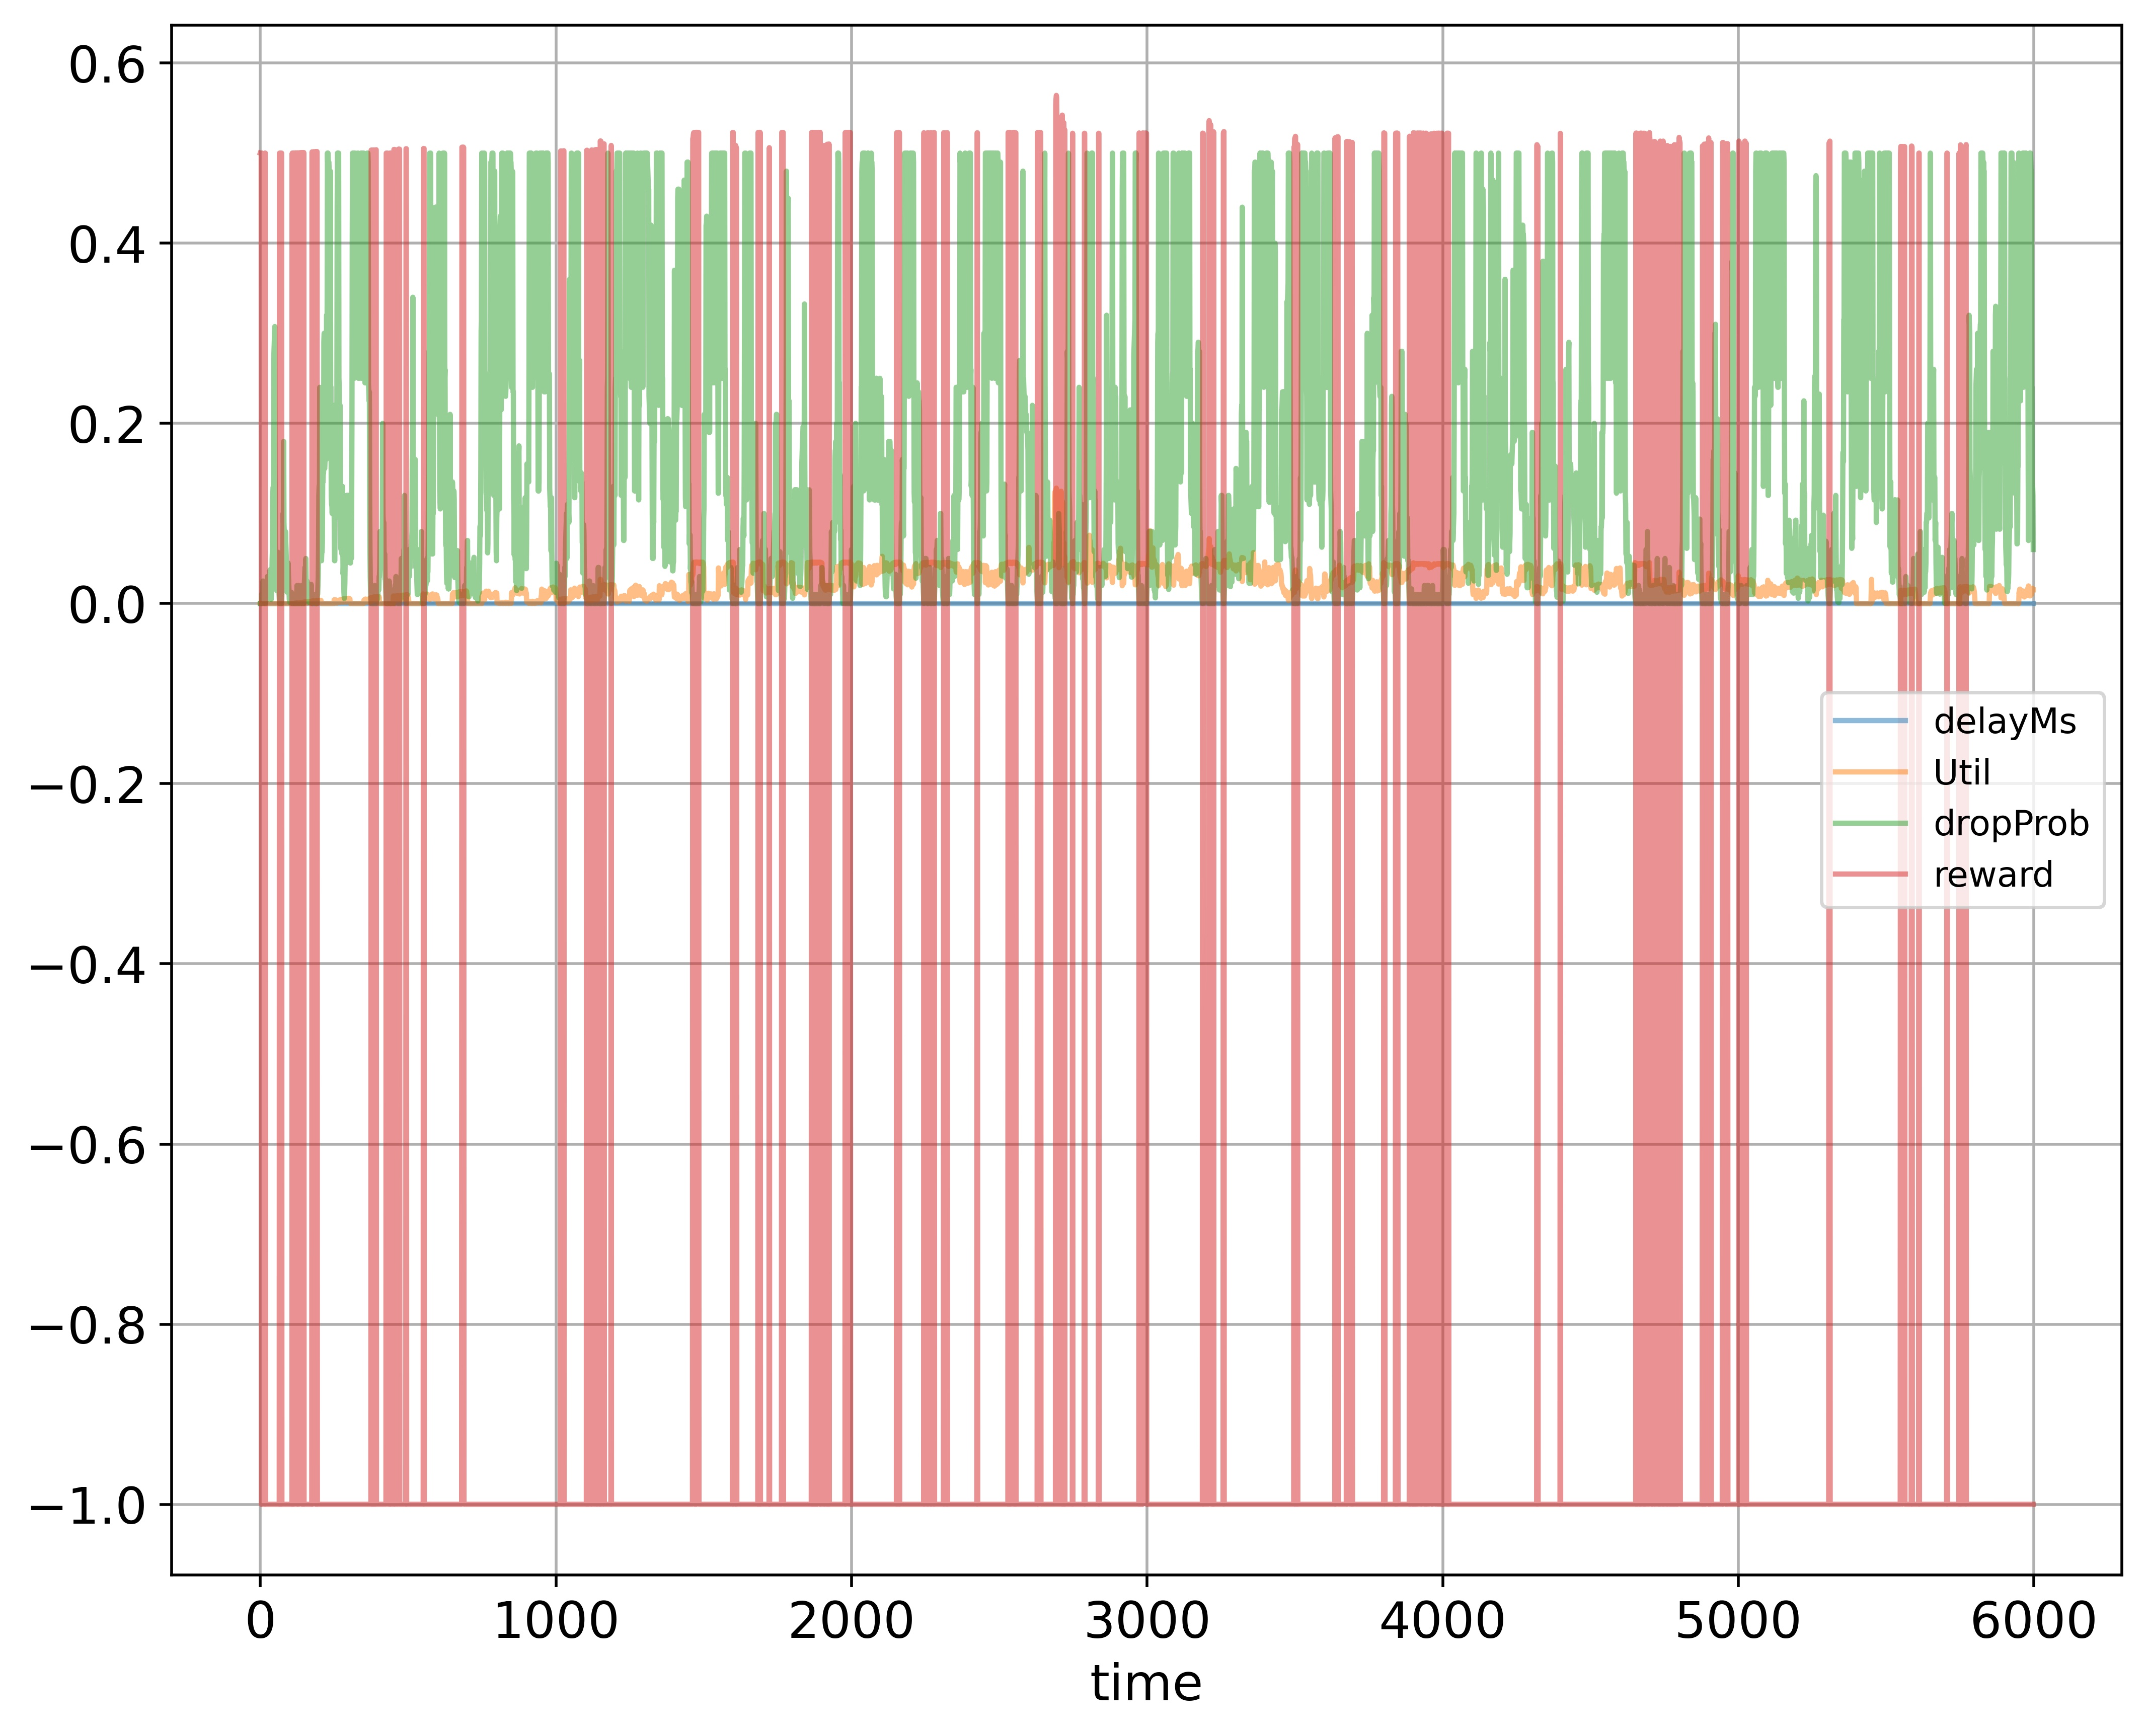

Data behind this chart, as committed beside it:
time; delayMs; Util; dropProb; reward
0; 0.0; 0.000224; 0.0; 0.5001
1; 0.0; 0.0; 0.0; 0.5
2; 0.0; 0.0; 0.0; 0.5
3; 0.0; 0.0; 0.0; 0.5
4; 0.0; 0.0; 0.01; -1.0
5; 0.0; 0.0; 0.0; 0.5
6; 0.0; 0.0; 0.01; -1.0
7; 0.0; 0.0; 0.005; -1.0
8; 0.0; 0.0; 0.015; -1.0
9; 0.0; 0.0; 0.025; -1.0
10; 0.0; 0.0; 0.015; -1.0
11; 0.0; 0.0; 0.005; -1.0
12; 0.0; 0.0; 0.015; -1.0
13; 0.0; 0.0; 0.005; -1.0
14; 0.0; 0.0; 0.005; -1.0
15; 0.0; 0.0; 0.0; 0.5
16; 0.0; 0.0; 0.0; 0.5
17; 0.0; 0.0; 0.0; 0.5
18; 0.0; 0.0; 0.01; -1.0
19; 0.0; 0.0; 0.01; -1.0
20; 0.0; 0.0; 0.02; -1.0
21; 0.0; 0.0; 0.01; -1.0
22; 0.0; 0.0; 0.01; -1.0
23; 0.0; 0.0; 0.02; -1.0
24; 0.0; 0.0; 0.03; -1.0
25; 0.0; 0.0; 0.03; -1.0
26; 0.0; 0.0; 0.015; -1.0
27; 0.0; 0.0; 0.005; -1.0
28; 0.0; 0.0; 0.015; -1.0
29; 0.0; 0.0; 0.0075; -1.0
30; 0.0; 0.0; 0.0175; -1.0
31; 0.0; 0.0; 0.00875; -1.0
32; 0.0; 0.0; 0.01875; -1.0
33; 0.0; 0.0; 0.0375; -1.0
34; 0.0; 0.0; 0.01875; -1.0
35; 0.0; 0.0; 0.01875; -1.0
36; 0.0; 0.0; 0.009375; -1.0
37; 0.0; 0.0; 0.004688; -1.0
38; 0.0; 0.0; 0.01469; -1.0
39; 0.0; 0.0; 0.02469; -1.0
40; 0.0; 0.0; 0.04938; -1.0
41; 0.0; 0.0; 0.05938; -1.0
42; 0.0; 0.0; 0.1188; -1.0
43; 0.0; 0.0; 0.1288; -1.0
44; 0.0; 0.0; 0.1288; -1.0
45; 0.0; 0.0; 0.1388; -1.0
46; 0.0; 0.0; 0.2775; -1.0
47; 0.0; 0.0; 0.2875; -1.0
48; 0.0; 0.0; 0.2975; -1.0
49; 0.0; 0.0; 0.3075; -1.0
50; 0.0; 0.0; 0.1538; -1.0
51; 0.0; 0.0; 0.07688; -1.0
52; 0.0; 0.0; 0.03844; -1.0
53; 0.0; 0.0; 0.01922; -1.0
54; 0.0; 0.0; 0.03844; -1.0
55; 0.0; 0.0; 0.02844; -1.0
56; 0.0; 0.0; 0.01422; -1.0
57; 0.0; 0.0; 0.02844; -1.0
58; 0.0; 0.0; 0.05688; -1.0
59; 0.0; 0.0; 0.02844; -1.0
... 5,939 more rows
